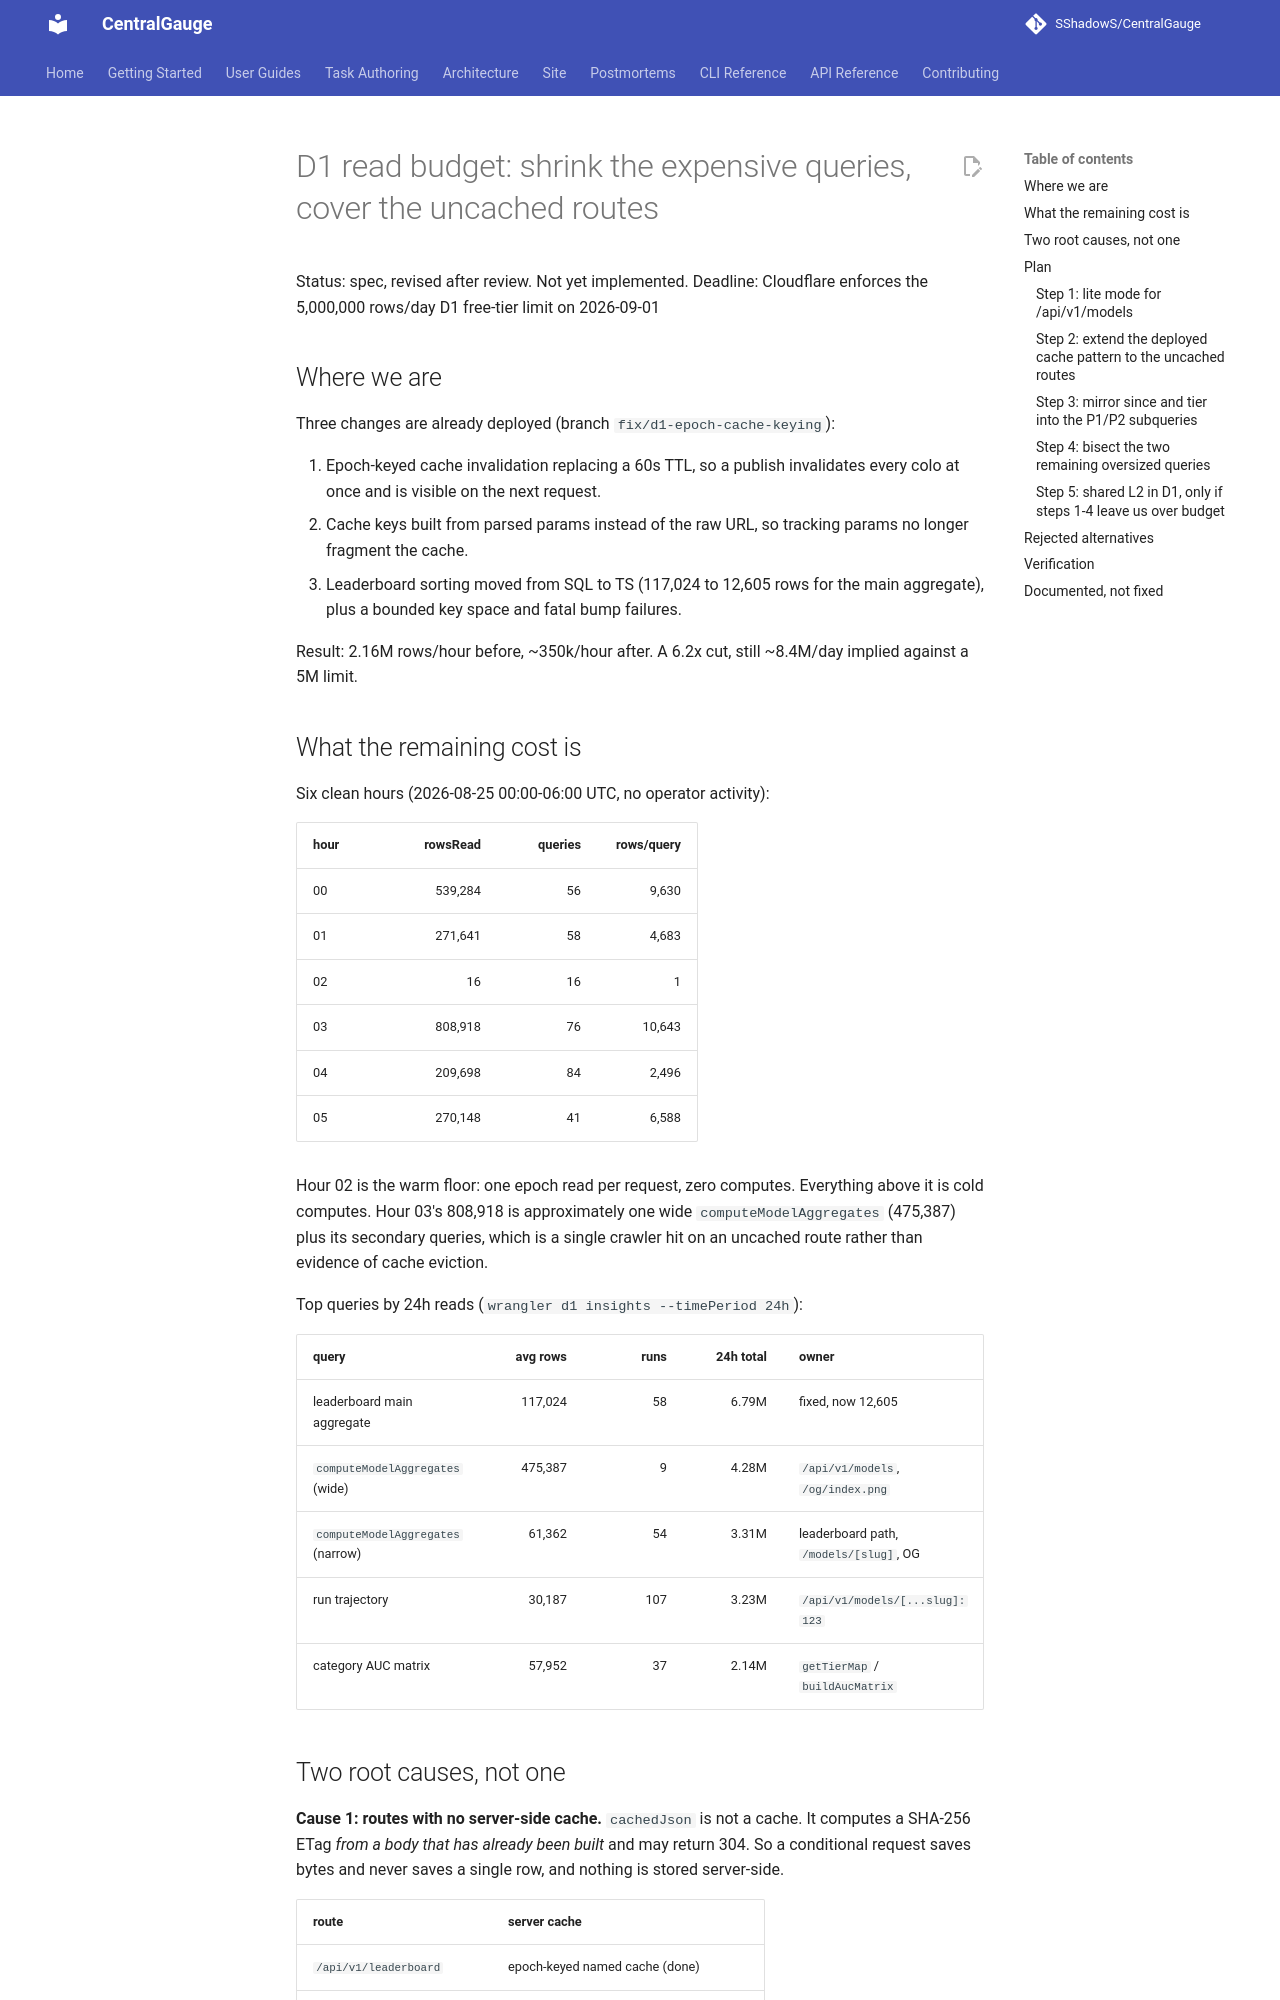

repository: SShadowS/CentralGauge · page: superpowers/plans/2026-08-25-d1-read-budget-l2/index.html · generator: mkdocs

# D1 read budget: shrink the expensive queries, cover the uncached routes

Status: spec, revised after review. Not yet implemented.
Deadline: Cloudflare enforces the 5,000,000 rows/day D1 free-tier limit on 2026-09-01

## Where we are

Three changes are already deployed (branch `fix/d1-epoch-cache-keying`):

1. Epoch-keyed cache invalidation replacing a 60s TTL, so a publish invalidates
   every colo at once and is visible on the next request.
2. Cache keys built from parsed params instead of the raw URL, so tracking
   params no longer fragment the cache.
3. Leaderboard sorting moved from SQL to TS (117,024 to 12,605 rows for the main
   aggregate), plus a bounded key space and fatal bump failures.

Result: 2.16M rows/hour before, ~350k/hour after. A 6.2x cut, still ~8.4M/day
implied against a 5M limit.

## What the remaining cost is

Six clean hours (2026-08-25 00:00-06:00 UTC, no operator activity):

| hour | rowsRead | queries | rows/query |
|------|---------:|--------:|-----------:|
| 00   |  539,284 |      56 |      9,630 |
| 01   |  271,641 |      58 |      4,683 |
| 02   |       16 |      16 |          1 |
| 03   |  808,918 |      76 |     10,643 |
| 04   |  209,698 |      84 |      2,496 |
| 05   |  270,148 |      41 |      6,588 |

Hour 02 is the warm floor: one epoch read per request, zero computes. Everything
above it is cold computes. Hour 03's 808,918 is approximately one wide
`computeModelAggregates` (475,387) plus its secondary queries, which is a single
crawler hit on an uncached route rather than evidence of cache eviction.

Top queries by 24h reads (`wrangler d1 insights --timePeriod 24h`):

| query                                    | avg rows | runs | 24h total | owner |
|------------------------------------------|---------:|-----:|----------:|-------|
| leaderboard main aggregate               |  117,024 |   58 |     6.79M | fixed, now 12,605 |
| `computeModelAggregates` (wide)          |  475,387 |    9 |     4.28M | `/api/v1/models`, `/og/index.png` |
| `computeModelAggregates` (narrow)        |   61,362 |   54 |     3.31M | leaderboard path, `/models/[slug]`, OG |
| run trajectory                           |   30,187 |  107 |     3.23M | `/api/v1/models/[...slug]:123` |
| category AUC matrix                      |   57,952 |   37 |     2.14M | `getTierMap` / `buildAucMatrix` |
